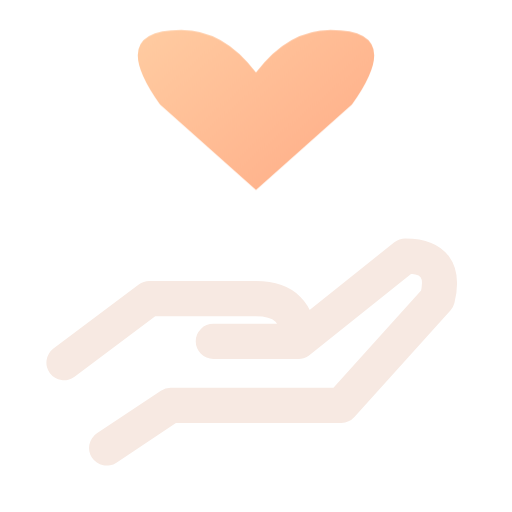
t = 0.00 s
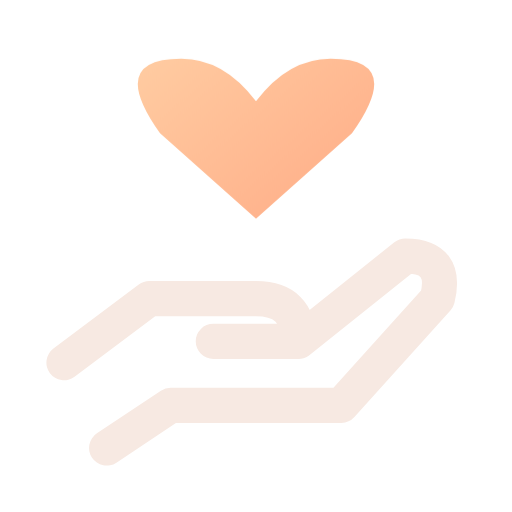
t = 0.16 s
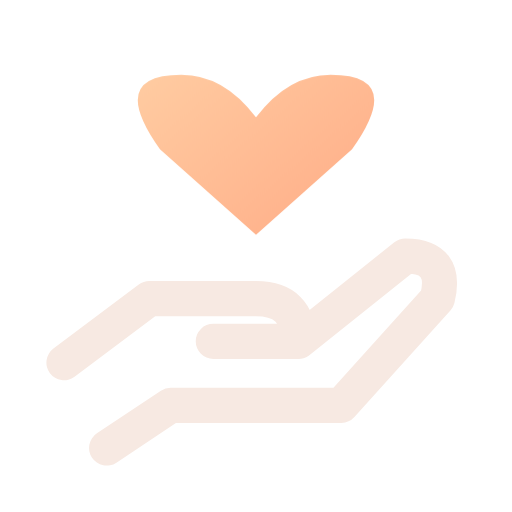
t = 0.34 s
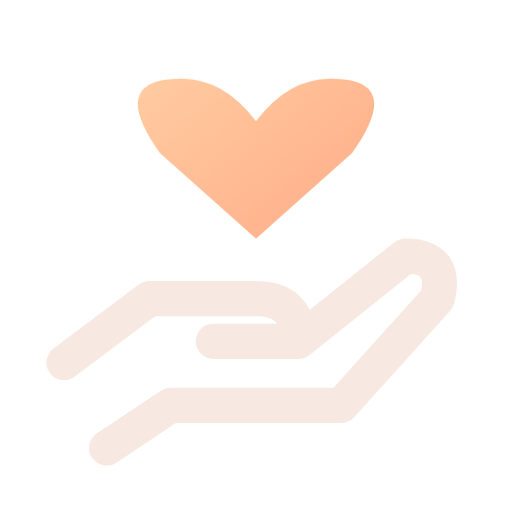
t = 0.46 s
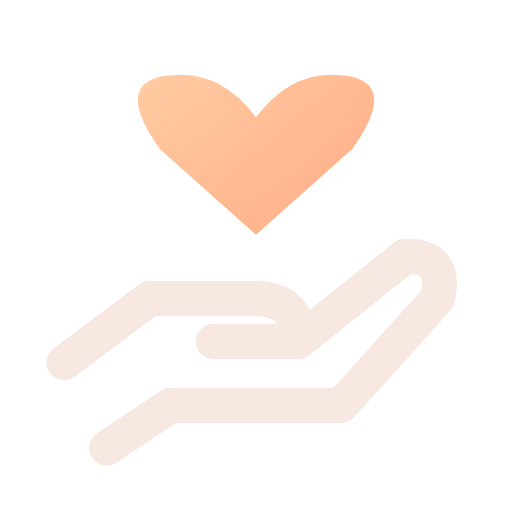
t = 0.66 s
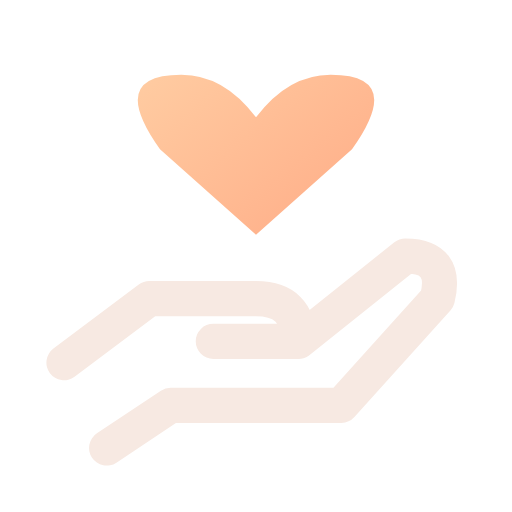
t = 0.80 s

The animated SVG that drew these frames (rendered in a browser with its animation timeline set to each time). Animation: 1 CSS @keyframes rule; one cycle of 0.80 s.

<svg xmlns="http://www.w3.org/2000/svg" width="24" height="24" viewBox="0 0 24 24" fill="none" role="img" aria-label="Care" class="ecui-care-dark-motion">
<title>Care</title>
<desc>A heart seats above the supporting palm.</desc>
<defs><linearGradient id="ecui-care-dark-motion-accent" gradientUnits="userSpaceOnUse" x1="4" y1="3" x2="20" y2="22"><stop stop-color="#FFD1A6" style="stop-color:var(--ec-icon-accent,#FFD1A6)"/><stop offset="1" stop-color="#FF9271" style="stop-color:var(--ec-icon-accent-end,#FF9271)"/></linearGradient></defs>
<style>@media(prefers-reduced-motion:no-preference){.ecui-care-dark-motion .p1{transform-box:view-box;transform-origin:12px 12px;animation:ecui-care-dark-motion-p1 800ms cubic-bezier(.3,0,.2,1) 1 backwards}@keyframes ecui-care-dark-motion-p1{0%{transform:translateY(-2.1px)}26%{transform:translateY(-0.7px)}58%{transform:translateY(0.18px)}82%{transform:translateY(0px)}100%{transform:translateY(0px)}}}</style>
<path class="p0" d="M3 17L7 14H12Q14 14 14 16H10M14 16L19 12Q21 12 20.5 14L16 19H8L5 21" fill="none" stroke="#F7E9E2" stroke-width="1.65" stroke-linecap="round" stroke-linejoin="round" style="stroke:var(--ec-icon-ink,#F7E9E2)"/>
<path class="p1" d="M12 11L7.5 7Q5 3.5 8.5 3.5Q10.5 3.5 12 5.5Q13.5 3.5 15.5 3.5Q19 3.5 16.5 7Z" fill="url(#ecui-care-dark-motion-accent)"/>
</svg>
